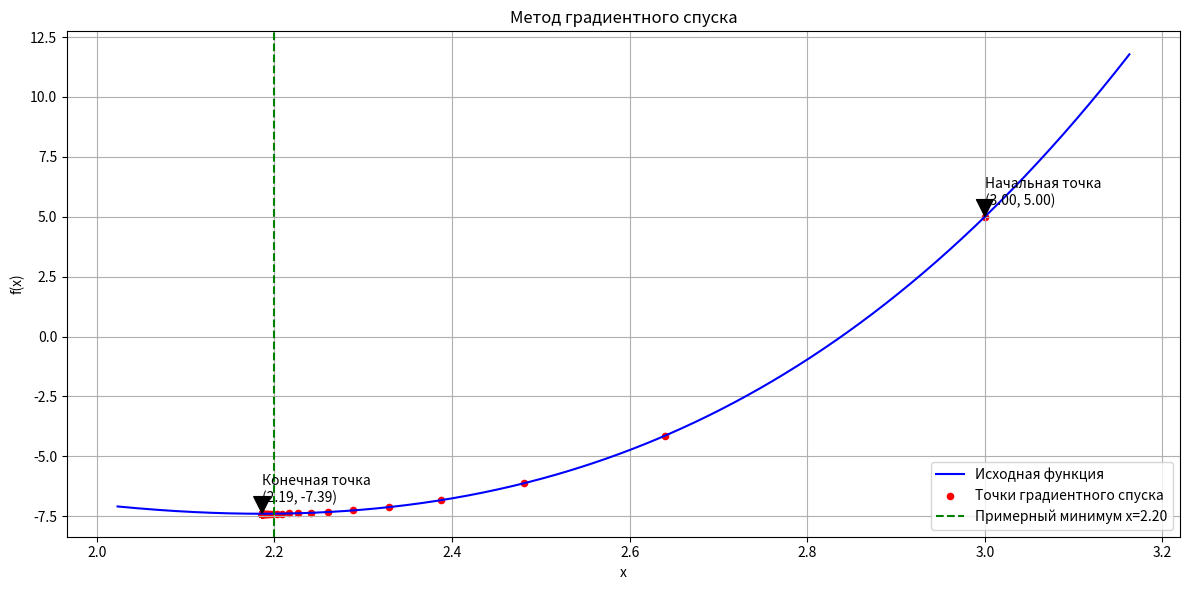

The script that saved this image:
import numpy as np
import matplotlib.pyplot as plt

def f(x):
    return x**4 - 2*x**3 - 3*x**2 + 5

def df(x):
    return 4*x**3 - 6*x**2 - 6*x

def find_approx_min(f, a=-10, b=10, step=0.1):
    x = np.arange(a, b, step)
    y = f(x)
    return x[np.argmin(y)]

approx_min = find_approx_min(f)
print(f"Примерное значение минимума: x = {approx_min:.2f}")

def gradientDescend(func, diffFunc, x0=3, speed=0.01, epochs=100):
    xList = [x0]
    yList = [func(x0)]
    
    for _ in range(epochs):
        x_new = xList[-1] - speed * diffFunc(xList[-1])
        xList.append(x_new)
        yList.append(func(x_new))
    
    return xList, yList

default_func = lambda x: x**2 + 1
default_diffFunc = lambda x: 2*x

x_values, y_values = gradientDescend(f, df, x0=3, speed=0.01, epochs=100)

print(f"Последнее найденное значение: x = {x_values[-1]:.5f}, y = {y_values[-1]:.5f}")

#Построение графика
def plot_results(f, x_values, y_values, approx_min):
    x_min = min(min(x_values), approx_min)
    x_max = max(max(x_values), approx_min)
    margin = (x_max - x_min) * 0.2
    
    x = np.linspace(x_min - margin, x_max + margin, 400)
    y = f(x)
    
    plt.figure(figsize=(12, 6))
    plt.plot(x, y, label='Исходная функция', color='blue')
    
    # Отображение градиентного спуска
    plt.scatter(x_values, y_values, color='red', s=20, label='Точки градиентного спуска')
    
    # Подписываем первую и последнюю точки
    plt.annotate(f'Начальная точка\n({x_values[0]:.2f}, {y_values[0]:.2f})', 
                 xy=(x_values[0], y_values[0]), 
                 xytext=(x_values[0], y_values[0]+0.5),
                 arrowprops=dict(facecolor='black', shrink=0.05))
    
    plt.annotate(f'Конечная точка\n({x_values[-1]:.2f}, {y_values[-1]:.2f})',
                 xy=(x_values[-1], y_values[-1]),
                 xytext=(x_values[-1], y_values[-1]+0.5),
                 arrowprops=dict(facecolor='black', shrink=0.05))
    
    # Отмечаем приближенный минимум
    plt.axvline(x=approx_min, color='green', linestyle='--', label=f'Примерный минимум x={approx_min:.2f}')
    
    plt.title('Метод градиентного спуска')
    plt.xlabel('x')
    plt.ylabel('f(x)')
    plt.legend()
    plt.grid(True)
    plt.tight_layout()
    plt.show()

plot_results(f, x_values, y_values, approx_min)

# Проверяем сходимость
converges = abs(x_values[-1] - approx_min) < 0.5
print(f"Результат {'сходится' if converges else 'не сходится'} к искомому минимуму")

#Нахождение граничного значения параметра speed
def find_critical_speed(f, df, x0=3, epochs=100, tolerance=0.1):
    low = 0.001
    high = 1.0
    

    while True:
        test_speed = high
        try:
            x_values, y_values = gradientDescend(f, df, x0=x0, speed=test_speed, epochs=epochs)
            if abs(x_values[-1] - x_values[-2]) > 100:
                break
            else:
                high *= 2
        except OverflowError:
            test_speed = high
            break

    
    mid = (low + high) / 2
    iterations = int(np.log2((high - low)/tolerance)) + 1
    print(iterations)
    for _ in range(iterations):
        mid = (low + high) / 2
        try:
            x_values, y_values = gradientDescend(f, df, x0=x0, speed=mid, epochs=epochs)
            if abs(x_values[-1] - x_values[-2]) > 1: 
                high = mid
            else: 
                low = mid
        except:
            test_speed = high
            break
    
    critical_speed = round(mid, 4)
    print(f"Граничное значение параметра speed: {critical_speed}")
    return critical_speed

critical_speed = find_critical_speed(f, df)